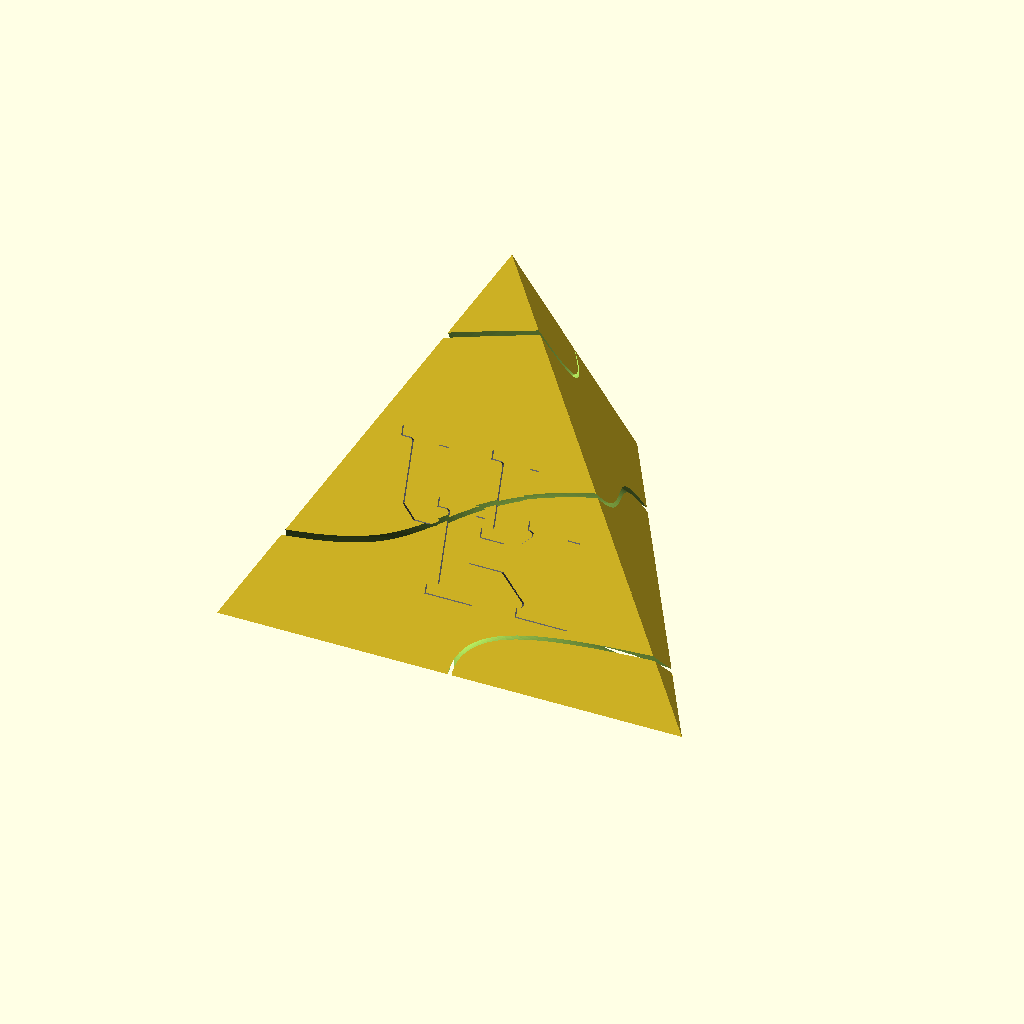
Cell 1: the model at its default parameters.
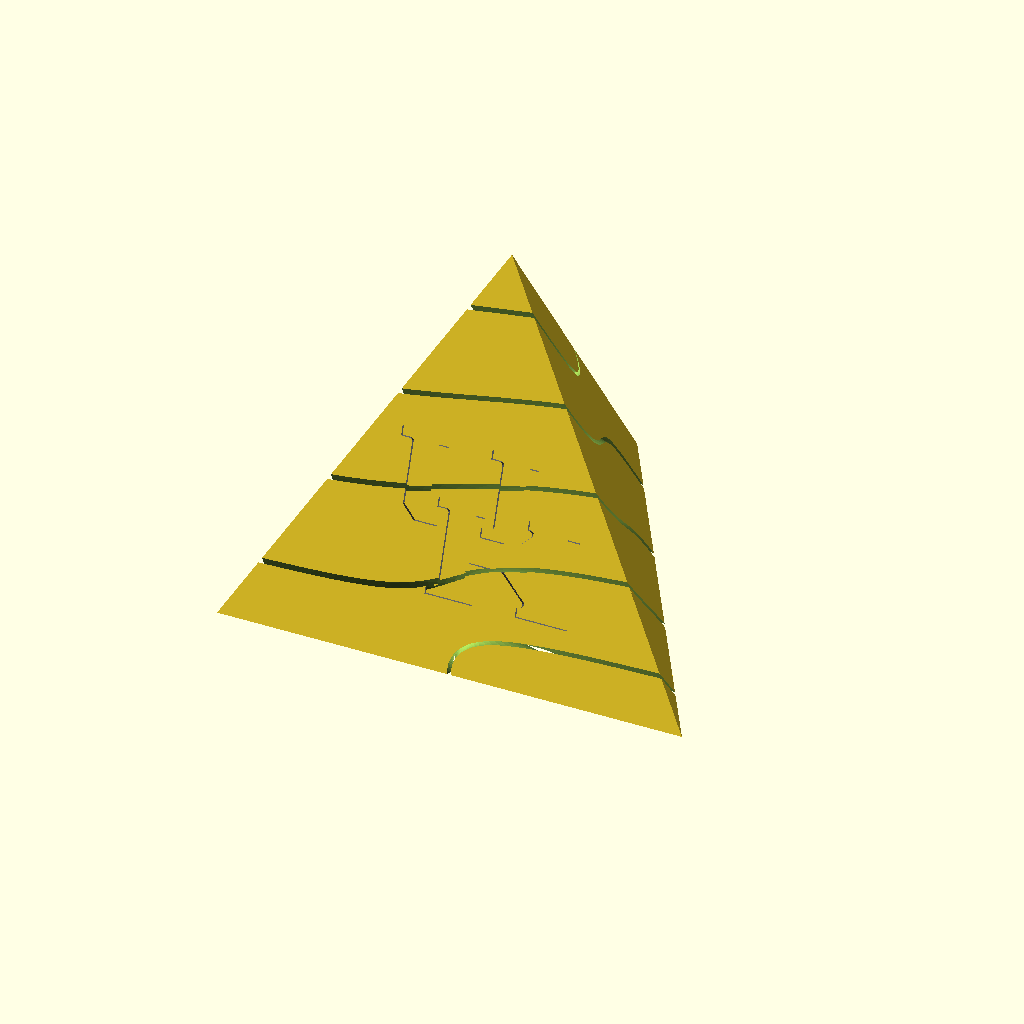
Cell 2: the same model with tenth_turns = 24.
All cells are drawn from the same view direction (rotation 55°, 0°, 25°, orthographic, colour scheme Cornfield), but the view is re-fitted for each cell, so position and scale can differ between cells as well as the parameter.
OpenSCAD source file inputs/thingiverse/files/thing-1542564/files/tttttt20160630.scad:
/*  tttttt20160630.scad

    Tunable Tolerance Tetrahedron Twist Timewasting Toy
    http://www.thingiverse.com/thing:1542564

    Inspired by http://www.thingiverse.com/thing:186372 and the
    unfortunate tolerancing of it (apparently zero clearance...
    and we don't like sanding PLA parts to fit), I wanted to
    create a parameterized-tolerance version.  Fortunately, an
    undergraduate student in my lab, Zachary Snyder, took it
    upon himself to do the math just before he graduated. I
    (Prof. Hank Dietz) then tweaked and repackaged it... also
    optionally sticking an (totally unofficial and for personal
    use only) University of Kentucky logo on it.  Actually, the
    logo makes the puzzle MUCH easier to solve because it
    provides a visual reference for how the two otherwise
    identical parts should intertwine.

    Perhaps the scariest thing is that this can just barely
    print assembled without supports!  In truth, a little
    support would be nice, but the sag is localized and small so
    that setting a larger gap can be good enough.  If that's not
    good enough for your printer, either enlarge the gap or use
    your slicer to separate the two intertwined pieces for
    separate printing.

    20160630 version fixes logo inset for solid center and
    exposes turns parameter with default of 1.2 rather than 1.0.
    The extra turn keeps the thickness of the parts more even,
    resulting in a print that doesn't break as easily.

    2016 by Zachary Snyder and Hank Dietz
    http://aggregate.org/hankd
*/

/*[Parameters]*/

// length of the tetrahedron edge (in microns, 75000 is 75.000mm)
micron_side = 75000;

// 10*turns for cut (originally 10, but 12 keeps thickness more even)
tenth_turns = 12;

// for assembly tolerance
micron_gap = 600;

// for making the center hollow, 0 for solid center
micron_wall_thickness = 0;

// radius for cavity edges, 0 is sharp
micron_internal_rounding = 4000;

// radius for outside edges, 0 is sharp
micron_external_rounding = 0;

// inset, 0 is no University of Kentucky logo
micron_uk_logo = 750;

/*[Hidden]*/

$fn = 0;
$fa = 5;
$fs = 0.1;

rounding_fn = 0;
rounding_fa = 5;
rounding_fs = 0.1;

side = micron_side / 1000;
gap = micron_gap / 1000;
wall_thickness = micron_wall_thickness / 1000;
internal_rounding = micron_internal_rounding / 1000;
external_rounding = micron_external_rounding / 1000;
uk_logo = micron_uk_logo / 1000;

size = side / sqrt(2);
inset = uk_logo; // ((uk_logo > wall_thickness) ? wall_thickness*2 : uk_logo);
theta = atan2(sqrt(2), 1);
cavity_difference = 2 * (wall_thickness + internal_rounding) / cos(theta);
size_difference = 2 * external_rounding / cos(theta);

function flipSin(x) = x < 90 ? sin(x) - 1 : 1 - sin(x);

function getFragmentsFromR(r) = $fn > 0 ? max(floor($fn), 3) : (ceil(max(min(360 / $fa, r * PI / $fs), 5)));

function zRotationMatrix(theta) = [
    [cos(theta), - sin(theta), 0],
    [sin(theta), cos(theta), 0],
    [0, 0, 1]
];

function width(radius, length, turns, gap) = gap / sin(atan2(length, 2 * PI * turns * radius)) / 2;

module tetrahedron()
{
    polyhedron(
points = [
    [1, 1, 1],
    [1, -1, -1],
    [-1, 1, -1],
    [-1, -1, 1]
],
faces = [
    [0, 1, 3],
    [0, 2, 1],
    [0, 3, 2],
    [1, 2, 3]
],
convexity = 2
    );
}

module helicut(radius=1, length=1, turns=1, center=false, gap=1)
{
    /* Basic Values */
    fragments = getFragmentsFromR (radius);
    angle_per_len = turns / length * 360;
    zh = length / fragments;
    z0 = (center ? - length / 2 : 0);
    rot_bottom = zRotationMatrix (z0 * angle_per_len);
    rot_top = zRotationMatrix ((z0 + length) * angle_per_len);

    /* Construct points */
    points =
        concat (
            [ /* Bottom Midpoints */
                for (i = [1:fragments])
                    let (r = radius * flipSin (((i - 0.5) / fragments) * 180))
                        rot_bottom * [r, 0, z0]
            ],
            [ /* Bottom Corners */
                for (i = [0:fragments])
                    let (
                        r = radius * flipSin ((i / fragments) * 180),
                        w = width (r, length, turns, gap)
                    )
                        for (p = [[r, w, z0], [r, - w, z0]])
                            rot_bottom * p
            ],
            [ /* Layers */
                for (i = [1:fragments])
                    let (
                        z = z0 + i * zh,
                        zmid = z - zh / 2,
                        angle = z * angle_per_len,
                        anglemid = zmid * angle_per_len,
                        rot = zRotationMatrix (angle),
                        rot_mid = zRotationMatrix (anglemid)
                    )
                        for (
                            p = concat (
                                [ /* Beginning Midpoint */
                                    rot_mid * [- radius, 0, zmid]
                                ],
                                [ /* Layer Midpoints */
                                    for (j = [1:fragments])
                                        let (
                                            r = radius * flipSin (((j - 0.5) / fragments) * 180),
                                            w = width (r, length, turns, gap)
                                        )
                                            for (q = [[r, w, zmid], [r, -w, zmid]])
                                                rot_mid * q
                                ],
                                [ /* End Midpoint */
                                    rot_mid * [radius, 0, zmid]
                                ],
                                [ /* Layer Corners */
                                    for (j = [0:fragments])
                                        let (
                                            r = radius * flipSin ((j / fragments) * 180),
                                            w = width (r, length, turns, gap)
                                        )
                                            for (q = [[r, w, z], [r, -w, z]])
                                                rot * q
                                ]
                            )
                        )
                            p
            ],
            [ /* Top Midpoints */
                for (i = [1:fragments])
                    let (r = radius * flipSin (((i - 0.5) / fragments) * 180))
                        rot_top * [r, 0, z0 + length]
            ]
        );

    /* Point Offsets */
    num_corners = 2 *(fragments + 1);
    bottom_mids = 0;
    bottom_corners = bottom_mids + fragments;
    layers = bottom_corners + num_corners;
    begin_mid = 0;
    layer_mids = begin_mid + 1;
    end_mid = layer_mids + 2 * fragments;
    layer_corners = end_mid + 1;
    layer_length = layer_corners + num_corners;
    top_mids = layers + fragments * layer_length;

    /* Faces */
    faces = concat(
        [ /* Bottom Faces */
            for (i = [0:fragments - 1])
                let (
                    coffset = bottom_corners + 2 * i,
                    c0 = coffset + 0,
                    c1 = coffset + 1,
                    c2 = coffset + 2,
                    c3 = coffset + 3,
                    m = bottom_mids + i
                )
                    for (p = [[m, c1, c3], [m, c3, c2], [m, c2, c0], [m, c0, c1]])
                        p
        ],
        [ /* Layers */
            for (i = [0:fragments - 1])
                let (
                    layer_offset = layers + layer_length * i,
                    bottom_corners = layer_offset - layer_length + layer_corners,
                    top_corners = layer_offset + layer_corners,
                    mids = layer_offset + layer_mids,
                    bc0 = bottom_corners + 0,
                    bc1 = bottom_corners + 1,
                    bc2 = top_corners + 0,
                    bc3 = top_corners + 1,
                    bm = layer_offset + begin_mid,
                    ec0 = bottom_corners + num_corners - 2,
                    ec1 = bottom_corners + num_corners - 1,
                    ec2 = top_corners + num_corners - 2,
                    ec3 = top_corners + num_corners - 1,
                    em = layer_offset + end_mid
                )
                    for (
                        p = concat(
                            [ /* Beginning Edge Faces */
                                [bm, bc3, bc1],
                                [bm, bc2, bc3],
                                [bm, bc0, bc2],
                                [bm, bc1, bc0]
                            ],
                            [ /* Planar Faces */
                                for (j = [0:fragments - 1])
                                    let (
                                        ioffset = 2 * j,
                                        pc0 = bottom_corners + ioffset + 0,
                                        pc1 = bottom_corners + ioffset + 2,
                                        pc2 = top_corners + ioffset + 0,
                                        pc3 = top_corners + ioffset + 2,
                                        pm = mids + ioffset + 0,
                                        nc0 = bottom_corners + ioffset + 1,
                                        nc1 = bottom_corners + ioffset + 3,
                                        nc2 = top_corners + ioffset + 1,
                                        nc3 = top_corners + ioffset + 3,
                                        nm = mids + ioffset + 1
                                    )
                                        for (
                                            q = [
                                                [pm, pc2, pc0],
                                                [pm, pc3, pc2],
                                                [pm, pc1, pc3],
                                                [pm, pc0, pc1],
                                                [nm, nc0, nc2],
                                                [nm, nc2, nc3],
                                                [nm, nc3, nc1],
                                                [nm, nc1, nc0]
                                            ]
                                        )
                                            q
                            ],
                            [ /* End Edge Faces */
                                [em, ec1, ec3],
                                [em, ec3, ec2],
                                [em, ec2, ec0],
                                [em, ec0, ec1]
                            ]
                        )
                    )
                        p
        ],
        [ /* Top Faces */
            for (i = [0:fragments - 1])
                let (
                    coffset = top_mids - layer_length + layer_corners + 2 * i,
                    c0 = coffset + 0,
                    c1 = coffset + 1,
                    c2 = coffset + 2,
                    c3 = coffset + 3,
                    m = top_mids + i
                )
                    for (p = [[m, c3, c1], [m, c2, c3], [m, c0, c2], [m, c1, c0]])
                        p
        ]
    );

    /* Polyhedron */
    polyhedron(points, faces, turns * 4);
}


module object()
{
    translate([0, 0, size/(2+sqrt(2))])
    rotate([0, 0, 45])
    rotate(a = theta, v = [1, -1, 0]) {
        /* Actual Part */
        difference() {
            /* Tetrahedron */
            if (external_rounding != 0) {
                minkowski() {
                    scale((size - size_difference) / 2) tetrahedron();
                    sphere(r = external_rounding, $fn = rounding_fn, $fa = rounding_fa, $fs = rounding_fs);

                }
            } else {
                scale(size / 2) tetrahedron();
            }

            /* Cavity */
            if (wall_thickness > 0) {
                if (internal_rounding != 0) {
                    minkowski() {
                        scale((size - cavity_difference) / 2) tetrahedron();
                        sphere(r = internal_rounding, $fn = rounding_fn, $fa = rounding_fa, $fs = rounding_fs);
                    }
                } else {
                    scale(size - cavity_difference / 2) tetrahedron();
                }
            }

            /* Helical Cut */
            rotate([0, 0, 90])
            helicut(radius = size * 2, length = size, turns = (tenth_turns/10), center = true, gap = gap);
        }
    }
}

module uk2016logo_1()
{
    /* Generated by trace2scad version 20150117
       http://aggregate.org/MAKE/TRACE2SCAD/
       Optimized model has 458/613 original points
    */
    minx=0; /* polygon minx=0 */
    miny=0; /* polygon miny=0 */
    maxx=20000; /* polygon maxx=20000 */
    maxy=15940; /* polygon maxy=15940 */
    dx=maxx-minx;
    dy=maxy-miny;
    maxd=((dx>dy)?dx:dy);
    color([0.48, 0.48, 0.48])
    scale([1/maxd, 1/maxd, 1])
    translate([-minx-dx/2, -miny-dy/2, 0])
    linear_extrude(height=1, convexity=458)
    union() {
        union() {
            polygon([[0,15423], [0,14905], [964,14905],
	    [968,14900], [971,14895], [1011,14895],
	    [1033,14880], [1056,14865], [1063,14865],
	    [1072,14855], [1082,14845], [1098,14845],
	    [1134,14809], [1170,14772], [1170,14761],
	    [1192,14733], [1220,14679], [1220,14652],
	    [1227,14642], [1235,14633], [1235,8252],
	    [1745,7743], [2255,7233], [2255,7222], [2419,7059],
	    [2583,6895], [5084,6895], [5087,6900], [5090,6904],
	    [5090,7922], [5082,7930], [4602,7932], [4123,7933],
	    [4105,7937], [4088,7941], [4052,7958], [4017,7975],
	    [4010,7982], [4004,7990], [3993,7990], [3956,8026],
	    [3920,8062], [3920,8073], [3910,8083], [3900,8092],
	    [3900,8109], [3895,8113], [3890,8116], [3890,8134],
	    [3883,8140], [3875,8146], [3875,8184], [3868,8190],
	    [3860,8196], [3860,14633], [3868,14642],
	    [3875,14652], [3875,14689], [3880,14692],
	    [3884,14695], [3900,14727], [3900,14738],
	    [3910,14748], [3920,14757], [3920,14772],
	    [3956,14809], [3992,14845], [4008,14845],
	    [4018,14855], [4027,14865], [4039,14865],
	    [4062,14880], [4084,14895], [4124,14895],
	    [4128,14900], [4131,14905], [5083,14905],
	    [5088,14910], [5093,14914], [5091,15427],
	    [5090,15940], [0,15940]], convexity=23);
            polygon([[9606,15424], [9608,14908], [10090,14906],
	    [10572,14905], [10582,14895], [10619,14895],
	    [10625,14888], [10631,14880], [10649,14880],
	    [10655,14873], [10661,14865], [10673,14865],
	    [10683,14855], [10692,14845], [10703,14845],
	    [10739,14809], [10775,14772], [10775,14762],
	    [10786,14752], [10796,14743], [10801,14733],
	    [10805,14723], [10809,14715], [10813,14708],
	    [10819,14696], [10825,14685], [10825,14651],
	    [10830,14648], [10835,14644], [10835,8191],
	    [10830,8188], [10825,8184], [10825,8145],
	    [10812,8121], [10799,8098], [10775,8072],
	    [10775,8062], [10739,8026], [10702,7990],
	    [10693,7990], [10680,7978], [10668,7966],
	    [10620,7940], [10582,7940], [10572,7930],
	    [9608,7928], [9608,6898], [10856,6896],
	    [12105,6895], [12278,7070], [12452,7245],
	    [12467,7245], [12969,7746], [13470,8247],
	    [13470,14644], [13475,14648], [13480,14651],
	    [13480,14685], [13486,14696], [13492,14708],
	    [13496,14715], [13500,14723], [13504,14733],
	    [13509,14743], [13519,14752], [13530,14762],
	    [13530,14772], [13566,14809], [13602,14845],
	    [13614,14845], [13620,14853], [13627,14861],
	    [13637,14866], [13648,14870], [13655,14874],
	    [13663,14879], [13678,14887], [13694,14895],
	    [13723,14895], [13733,14905], [14215,14906],
	    [14698,14908], [14700,15940], [9605,15940]],
	    convexity=23);
            polygon([[4808,9897], [4805,9893], [4805,8870],
	    [5763,8870], [5773,8863], [5783,8855], [5815,8855],
	    [5841,8843], [5868,8831], [5892,8805], [5903,8805],
	    [5939,8769], [5975,8732], [5975,8722], [5985,8713],
	    [5995,8703], [5995,8691], [6003,8685], [6010,8679],
	    [6010,8661], [6018,8655], [6025,8649], [6025,8611],
	    [6030,8608], [6035,8604], [6035,1296], [6030,1293],
	    [6025,1289], [6025,1258], [6015,1237], [6004,1215],
	    [6000,1212], [5995,1209], [5995,1192], [5985,1182],
	    [5975,1173], [5975,1162], [5939,1126], [5902,1090],
	    [5891,1090], [5885,1083], [5880,1076], [5843,1058],
	    [5807,1040], [5777,1040], [5767,1030], [5287,1029],
	    [4808,1028], [4806,514], [4805,0], [9900,0],
	    [9898,1028], [9415,1029], [8933,1030], [8923,1040],
	    [8884,1040], [8862,1055], [8839,1070], [8832,1070],
	    [8822,1080], [8813,1090], [8799,1090], [8765,1123],
	    [8730,1157], [8730,1173], [8718,1185], [8705,1197],
	    [8693,1222], [8680,1247], [8680,1284], [8673,1290],
	    [8665,1296], [8665,3799], [8672,3805], [8680,3811],
	    [8680,3848], [8693,3873], [8705,3898], [8718,3910],
	    [8730,3922], [8730,3938], [8765,3972], [8799,4005],
	    [8814,4005], [8820,4013], [8827,4021], [8837,4026],
	    [8848,4030], [8859,4037], [8871,4044], [8882,4055],
	    [8923,4055], [8933,4065], [10653,4063],
	    [12373,4062], [12390,4058], [12408,4054],
	    [12444,4037], [12480,4019], [12485,4012],
	    [12491,4005], [12503,4005], [13205,3302],
	    [13907,2600], [13918,2600], [14115,2403],
	    [14312,2205], [14323,2205], [14428,2100],
	    [14532,1995], [14548,1995], [14640,1903],
	    [14732,1810], [14748,1810], [14849,1709],
	    [14950,1607], [14950,1592], [14963,1580],
	    [14975,1568], [14975,1557], [14991,1525],
	    [14995,1522], [15000,1519], [15000,1483],
	    [15008,1473], [15015,1463], [15015,1303],
	    [15007,1293], [15000,1283], [15000,1246],
	    [14995,1243], [14991,1240], [14975,1208],
	    [14975,1197], [14963,1185], [14950,1173],
	    [14950,1157], [14916,1124], [14882,1090],
	    [14867,1090], [14858,1080], [14848,1070],
	    [14836,1070], [14813,1055], [14791,1040],
	    [14752,1040], [14742,1030], [14408,1028],
	    [14406,514], [14405,0], [20000,0], [20000,1030],
	    [18721,1030], [18718,1035], [18714,1040],
	    [18672,1040], [18661,1051], [18649,1058],
	    [18638,1065], [18627,1069], [18617,1074],
	    [18610,1082], [18604,1090], [18592,1090],
	    [16941,2741], [15290,4393], [15290,4403],
	    [15095,4598], [14900,4792], [14900,4803],
	    [14886,4817], [14871,4830], [14865,4851],
	    [14858,4873], [14854,4877], [14850,4882],
	    [14850,4913], [14842,4922], [14835,4932],
	    [14835,5103], [14843,5112], [14850,5122],
	    [14850,5153], [14858,5163], [14865,5184],
	    [14871,5205], [14886,5218], [14900,5232],
	    [14900,5243], [16681,7024], [18463,8805],
	    [18473,8805], [18497,8831], [18512,8837],
	    [18528,8844], [18541,8849], [18555,8855],
	    [18583,8855], [18592,8863], [18602,8870],
	    [20000,8870], [20000,9900], [14408,9898],
	    [14406,9395], [14405,8893], [14407,8881],
	    [14410,8870], [14633,8870], [14642,8862],
	    [14652,8855], [14684,8855], [14688,8850],
	    [14691,8845], [14720,8845], [14768,8819],
	    [14780,8807], [14793,8795], [14808,8795],
	    [14841,8761], [14875,8727], [14875,8712],
	    [14887,8700], [14900,8688], [14912,8663],
	    [14925,8638], [14925,8601], [14930,8597],
	    [14935,8594], [14935,8411], [14930,8408],
	    [14925,8404], [14925,8370], [14901,8318],
	    [14888,8305], [14875,8293], [14875,8282],
	    [14400,7808], [13925,7333], [13925,7317],
	    [13276,6669], [12627,6020], [12613,6020],
	    [12600,6008], [12588,5996], [12540,5970],
	    [12501,5970], [12498,5965], [12494,5960],
	    [8931,5960], [8928,5965], [8924,5970], [8887,5970],
	    [8859,5984], [8831,5999], [8817,6009], [8804,6020],
	    [8792,6020], [8761,6051], [8730,6083], [8730,6094],
	    [8718,6108], [8707,6123], [8693,6150], [8680,6177],
	    [8680,6214], [8673,6220], [8665,6226], [8665,8603],
	    [8673,8612], [8680,8622], [8680,8650], [8690,8668],
	    [8700,8685], [8700,8699], [8715,8714], [8730,8730],
	    [8730,8743], [8761,8774], [8793,8805], [8805,8805],
	    [8821,8820], [8836,8835], [8850,8835], [8868,8845],
	    [8885,8855], [8913,8855], [8923,8862], [8934,8870],
	    [9416,8871], [9898,8873], [9898,9898], [4812,9900]],
	    convexity=89);
        }
    }
}

module uk2016logo()
{
    /* all layers combined, scaled to within a 1mm cube */
    scale([1, 1, 1/1])
    difference() {
        union() {
            scale([1,1,2]) translate([0,0,-0.5]) uk2016logo_1();
        }
        translate([0,0,-2]) cube([2,2,4], center=true);
    }
}

module print_part()
{
    translate([0, -size/(1+sqrt(2)), 0])
    rotate([-acos(-1/3), 0, 0])
    translate([0, -size/(1+sqrt(2)), 0])
    difference() {
        object();
        if (inset > 0) {
            scale([size/1.75, size/1.75, inset*2+0.001])
            rotate([180, 0, 0])
            translate([0.07, 0.05, -0.5])
            uk2016logo();
        }
    }
}

print_part();
Parameter table extracted from the source (name, type, default, range or options):
micron_side: number, default 75000
tenth_turns: number, default 12
micron_gap: number, default 600
micron_wall_thickness: number, default 0
micron_internal_rounding: number, default 4000
micron_external_rounding: number, default 0
micron_uk_logo: number, default 750
